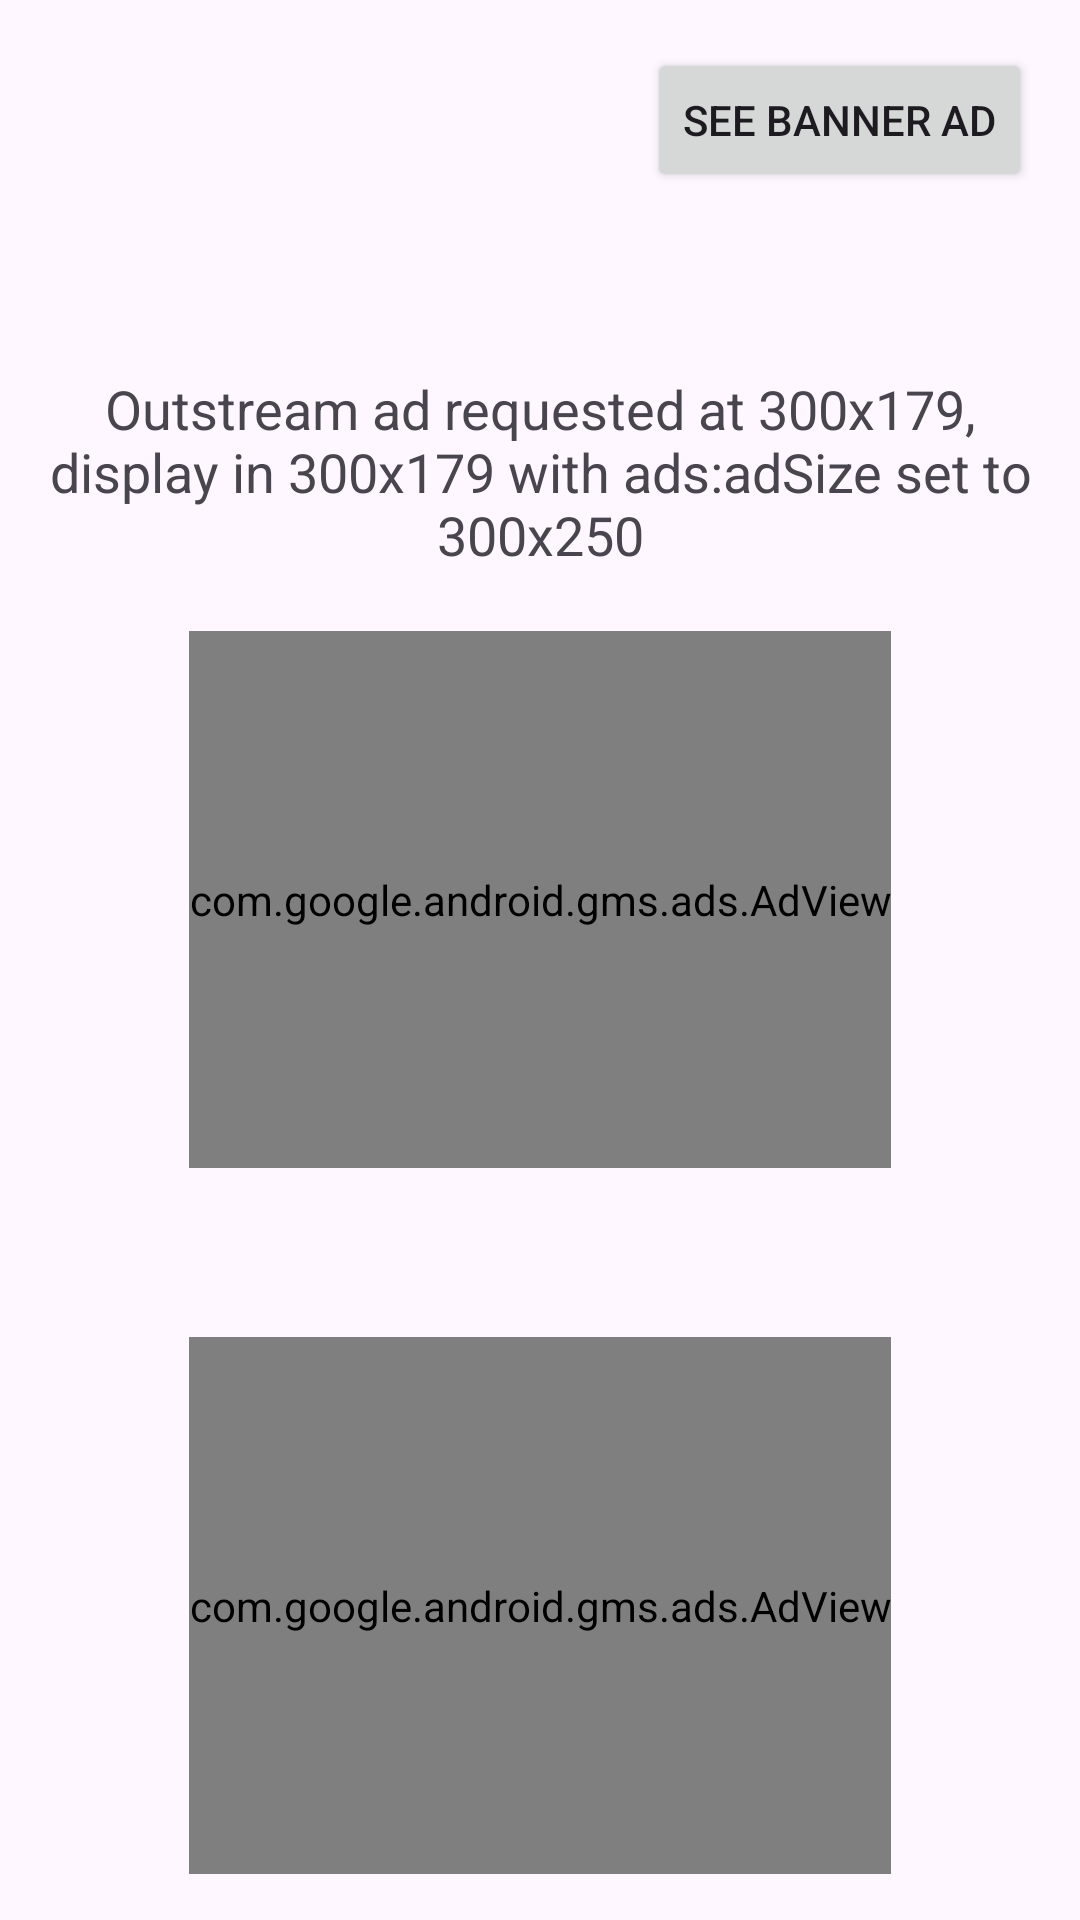

Write the Android layout XML for this screen, with the resource values it uses.
<!-- AndroidManifest.xml: application theme Theme.OzoneAndroidDemo -->
<!-- res/layout/fragment_second_b.xml -->
<?xml version="1.0" encoding="utf-8"?>
<androidx.core.widget.NestedScrollView xmlns:android="http://schemas.android.com/apk/res/android"
    xmlns:app="http://schemas.android.com/apk/res-auto"
    xmlns:tools="http://schemas.android.com/tools"
    android:layout_width="match_parent"
    android:layout_height="match_parent"
    tools:context="com.example.OzoneAndroidDemo.SecondFragmentB"
    android:gravity="center_horizontal"

    >

    <androidx.constraintlayout.widget.ConstraintLayout
        android:layout_width="match_parent"
        android:layout_height="match_parent"
        android:padding="16dp">

        <Button
            android:id="@+id/button_second"
            android:layout_width="wrap_content"
            android:layout_height="wrap_content"
            android:text="See Banner ad"
            app:layout_constraintBottom_toTopOf="@id/textview_second"
            app:layout_constraintEnd_toEndOf="parent"
            app:layout_constraintHorizontal_bias="1.0"
            app:layout_constraintStart_toStartOf="parent"
            app:layout_constraintTop_toTopOf="parent" />

        <TextView
            android:id="@+id/textview_second"
            android:layout_width="match_parent"
            android:layout_height="wrap_content"
            android:gravity="center_horizontal"
            android:text="Outstream ad requested at 300x179, display in 300x179 with ads:adSize set to 300x250"
            android:textAlignment="center"
            android:textSize="18dip"
            app:layout_constraintTop_toBottomOf="@id/button_second"
            tools:layout_editor_absoluteX="16dp"
            android:layout_marginTop="60dp"
            />

        
        
        
        <com.google.android.gms.ads.AdView
            xmlns:ads="http://schemas.android.com/apk/res-auto"
            android:id="@+id/adView"
            android:layout_width="wrap_content"
            android:layout_height="179dip"
            android:layout_centerHorizontal="true"
            ads:adSize="MEDIUM_RECTANGLE"
            ads:adUnitId="/22037345/inapp-test-adunit"
            app:layout_constraintEnd_toEndOf="parent"
            app:layout_constraintStart_toStartOf="parent"
            android:layout_marginTop="20dp"
            app:layout_constraintTop_toBottomOf="@id/textview_second"
            >
        </com.google.android.gms.ads.AdView>

        <TextView
            android:id="@+id/textOutput"
            android:layout_width="match_parent"
            android:layout_height="wrap_content"
            android:gravity="center_horizontal"
            android:text=""
            android:textAlignment="center"
            android:textSize="12dip"
            android:layout_marginTop="20dp"
            app:layout_constraintTop_toBottomOf="@id/adView"
            />




        
        
        
        <com.google.android.gms.ads.AdView
            xmlns:ads="http://schemas.android.com/apk/res-auto"
            android:id="@+id/adView2"
            android:layout_width="wrap_content"
            android:layout_height="179dip"
            android:layout_centerHorizontal="true"
            ads:adSize="MEDIUM_RECTANGLE"
            ads:adUnitId="/22037345/inapp-test-adunit"
            app:layout_constraintEnd_toEndOf="parent"
            app:layout_constraintStart_toStartOf="parent"
            android:layout_marginTop="20dp"
            app:layout_constraintTop_toBottomOf="@id/textOutput"
            >
        </com.google.android.gms.ads.AdView>

        <TextView
            android:id="@+id/textOutput2"
            android:layout_width="match_parent"
            android:layout_height="wrap_content"
            android:gravity="center_horizontal"
            android:text=""
            android:textAlignment="center"
            android:textSize="12dip"
            android:layout_marginTop="20dp"
            app:layout_constraintTop_toBottomOf="@id/adView2"
            />

    </androidx.constraintlayout.widget.ConstraintLayout>
</androidx.core.widget.NestedScrollView>
<!-- resources referenced by this layout -->
<resources>
  <style name="Theme.OzoneAndroidDemo" parent="Base.Theme.OzoneAndroidDemo" />
  <style name="Base.Theme.OzoneAndroidDemo" parent="Theme.Material3.DayNight.NoActionBar">
          
          
      </style>
</resources>
